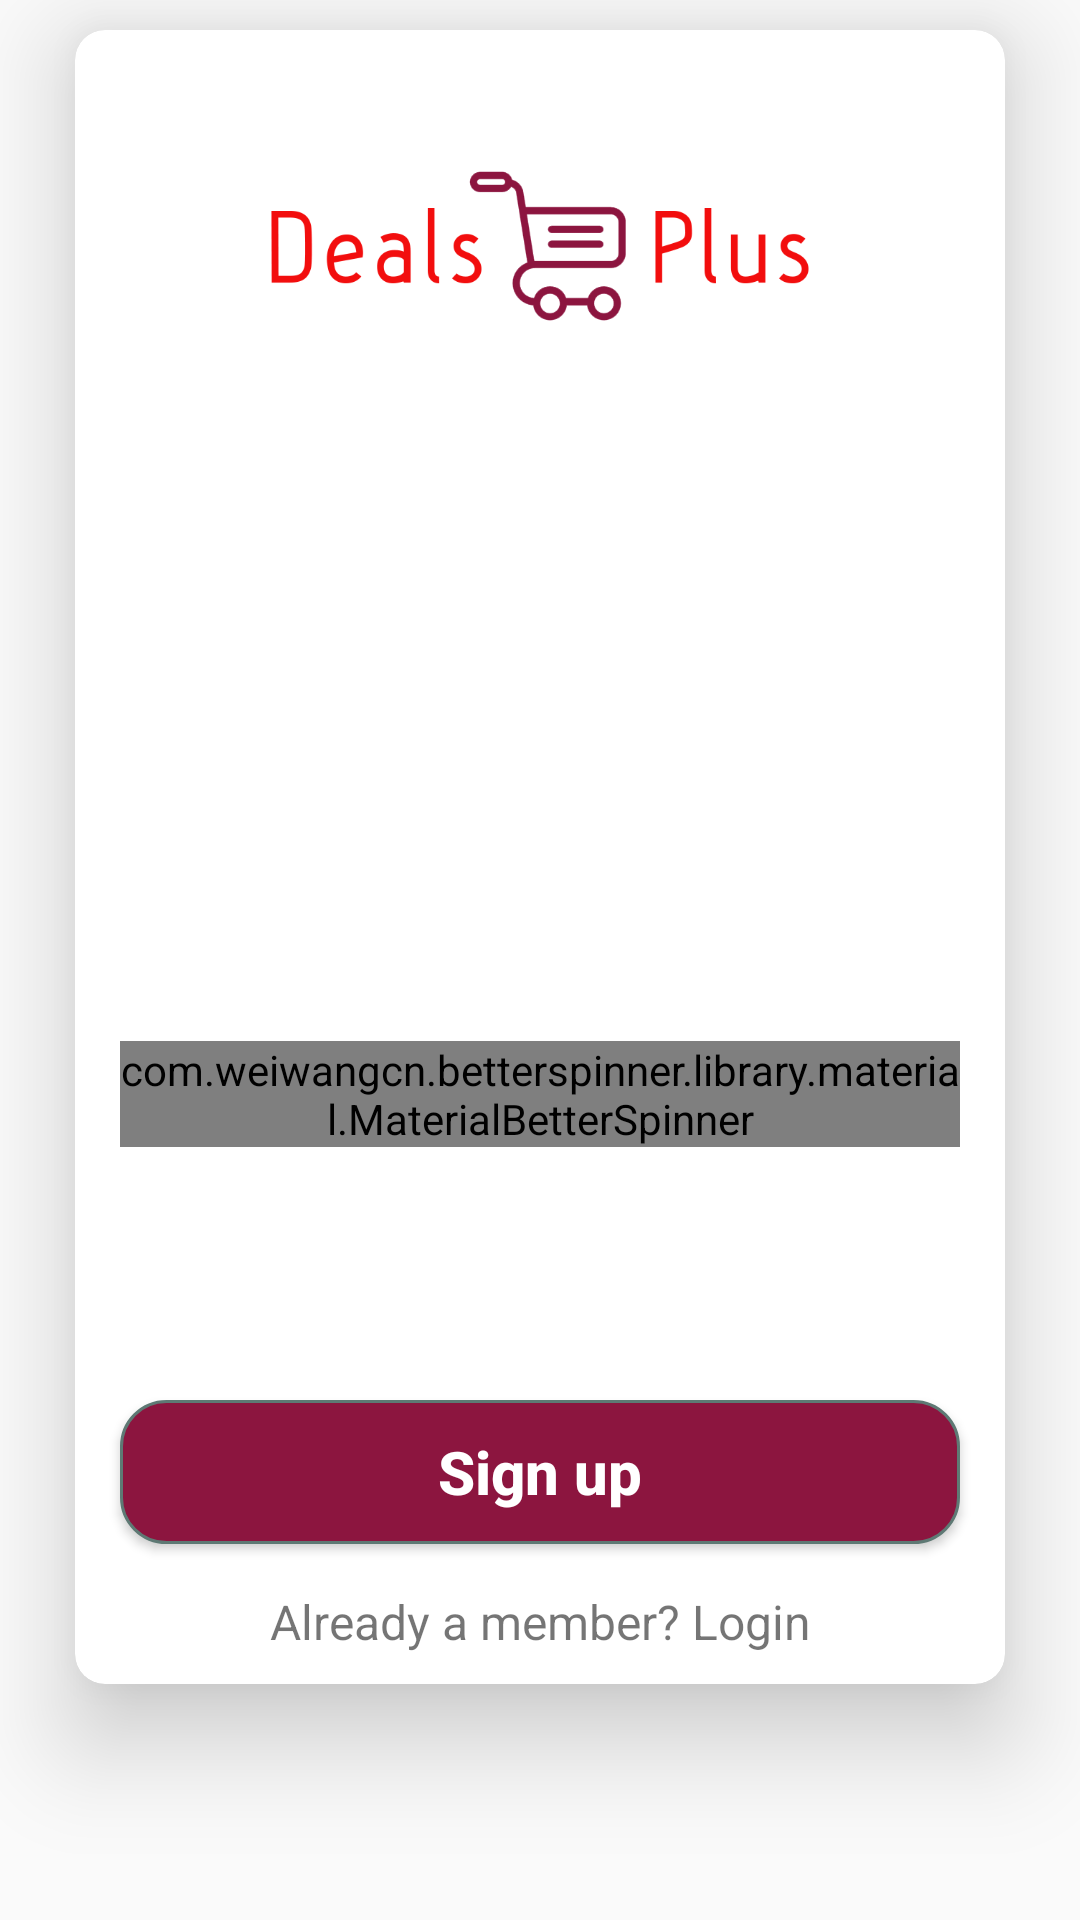

This screen was rendered from an Android layout file. Write that file and the resources it references.
<!-- AndroidManifest.xml: application theme AppTheme -->
<!-- res/layout/register_layout.xml -->
<?xml version="1.0" encoding="utf-8"?>
<ScrollView xmlns:android="http://schemas.android.com/apk/res/android"
    android:orientation="vertical"
    android:layout_width="match_parent"
    android:layout_height="match_parent"
    xmlns:app="http://schemas.android.com/apk/res-auto"
    xmlns:card_view="http://schemas.android.com/tools"
    android:fitsSystemWindows="true"
    android:background="@mipmap/bg_dark">

    <android.support.v7.widget.CardView
        android:layout_width="match_parent"
        android:layout_height="100px"
        android:elevation="20dp"
        app:cardElevation="20dp"
        app:cardCornerRadius="10dp"
        card_view:cardBackgroundColor="@android:color/white"
        card_view:cardUseCompatPadding="true"
        android:layout_marginLeft="25dp"
        android:layout_marginRight="25dp"
        android:layout_marginTop="10dp">

        <LinearLayout
            android:layout_width="match_parent"
            android:layout_height="match_parent"
            android:orientation="vertical"
            android:layout_marginBottom="10dp">

            <ImageView
                android:layout_width="180dp"
                android:layout_height="wrap_content"
                android:layout_gravity="center_horizontal"
                android:src="@mipmap/logo_dealplus_colored" />

            
            <android.support.design.widget.TextInputLayout
                android:layout_width="match_parent"
                android:layout_height="wrap_content"
                android:layout_marginLeft="15dp"
                android:layout_marginRight="15dp">
                <EditText android:id="@+id/input_email"
                    android:layout_width="match_parent"
                    android:layout_height="wrap_content"
                    android:inputType="textEmailAddress"
                    android:hint="@string/email_hint" />
            </android.support.design.widget.TextInputLayout>

            
            <android.support.design.widget.TextInputLayout
                android:layout_width="match_parent"
                android:layout_height="wrap_content"
                android:layout_marginLeft="15dp"
                android:layout_marginTop="12dp"
                android:layout_marginRight="15dp">
                <EditText android:id="@+id/input_password"
                    android:layout_width="match_parent"
                    android:layout_height="wrap_content"
                    android:inputType="textPassword"
                    android:hint="@string/password"/>
            </android.support.design.widget.TextInputLayout>

            
            <android.support.design.widget.TextInputLayout
                android:layout_width="match_parent"
                android:layout_height="wrap_content"
                android:layout_marginLeft="15dp"
                android:layout_marginTop="12dp"
                android:layout_marginRight="15dp">
                <EditText android:id="@+id/input_reEnterPassword"
                    android:layout_width="match_parent"
                    android:layout_height="wrap_content"
                    android:inputType="textPassword"
                    android:hint="@string/re_enter_password"/>
            </android.support.design.widget.TextInputLayout>

            
            <com.weiwangcn.betterspinner.library.material.MaterialBetterSpinner
                android:id="@+id/android_material_design_spinner"
                android:layout_width="match_parent"
                android:layout_height="wrap_content"
                android:hint="@string/select_category"
                android:textColorHint="@color/textHints"
                android:entries="@array/spinnerItems"
                app:met_floatingLabel="normal"
                app:met_textColorHint="@color/textHints"
                android:layout_marginLeft="15dp"
                android:layout_marginTop="12dp"
                android:layout_marginRight="15dp"/>

            
            <android.support.design.widget.TextInputLayout
                android:layout_width="match_parent"
                android:layout_height="wrap_content"
                android:layout_marginLeft="15dp"
                android:layout_marginTop="12dp"
                android:layout_marginRight="15dp">
                <EditText android:id="@+id/input_mobile"
                    android:layout_width="match_parent"
                    android:layout_height="wrap_content"
                    android:inputType="number"
                    android:hint="@string/mobile_number" />
            </android.support.design.widget.TextInputLayout>



            
            <android.support.v7.widget.AppCompatButton
                android:id="@+id/btn_signup"
                android:layout_width="match_parent"
                android:layout_height="wrap_content"
                android:layout_gravity="center_horizontal"
                android:layout_marginLeft="15dp"
                android:layout_marginRight="15dp"
                android:layout_marginTop="20dp"
                android:background="@drawable/mybutton"
                android:textAllCaps="false"
                android:textStyle="bold"
                android:text="@string/sign_up1"
                android:textColor="@android:color/white"
                android:textSize="20sp" />

            <TextView android:id="@+id/link_login"
                android:layout_width="fill_parent"
                android:layout_height="wrap_content"
                android:layout_marginTop="15dp"
                android:text="@string/already_member"
                android:gravity="center"
                android:textSize="16dip"/>
        </LinearLayout>

    </android.support.v7.widget.CardView>
</ScrollView>
<!-- resources referenced by this layout -->
<resources>
  <string-array name="spinnerItems">spinnerItems</string-array>
  <color name="textHints">#484848</color>
  <!-- drawable mybutton (drawable) -->
  <?xml version="1.0" encoding="utf-8"?>
  <selector xmlns:android="http://schemas.android.com/apk/res/android" >
      <item android:state_pressed="true" >
          <shape android:shape="rectangle"  >
              <corners android:radius="15dip" />
              <stroke android:width="1dip" android:color="@color/colorButton" />
              <gradient android:angle="-90" android:startColor="@color/colorButton" android:endColor="@color/colorButton"  />
          </shape>
      </item>
      <item android:state_focused="true">
          <shape android:shape="rectangle"  >
              <corners android:radius="15dip" />
              <stroke android:width="1dip" android:color="#5e7974" />
              <solid android:color="@color/colorAccent"/>
          </shape>
      </item>
      <item >
          <shape android:shape="rectangle"  >
              <corners android:radius="15dip" />
              <stroke android:width="1dip" android:color="#5e7974" />
              <gradient android:angle="-90" android:startColor="@color/colorButton" android:endColor="@color/colorButton" />
          </shape>
      </item>
  </selector>
  <!-- mipmap logo_dealplus_colored: png bitmap (mipmap-hdpi, 16190 bytes) -->
  <string name="already_member">Already a member? Login</string>
  <string name="email_hint">Email</string>
  <string name="mobile_number">Mobile Number</string>
  <string name="password">Password</string>
  <string name="re_enter_password">Re-enter Password</string>
  <string name="select_category">Select Category</string>
  <string name="sign_up1">Sign up</string>
  <style name="AppTheme" parent="@style/Theme.AppCompat.Light.DarkActionBar">
          
          <item name="colorPrimary">@color/colorPrimary</item>
          <item name="colorPrimaryDark">@color/colorPrimaryDark</item>
          <item name="colorAccent">@color/colorPrimaryLight</item>
          <item name="colorControlNormal">@color/textHints</item>
          <item name="colorControlActivated">@color/textHints</item>
          <item name="colorControlHighlight">@color/textHints</item>
          <item name="android:textColorHint">@color/textHints</item>
          <item name="android:textColor">@color/textHints</item>
          <item name="colorButtonNormal">@color/colorPrimaryDark</item>
          
      </style>
  <color name="colorButton">#8c153f</color>
  <color name="colorAccent">#FF4081</color>
  <color name="colorPrimary">#F29629</color>
  <color name="colorPrimaryDark">#8C153F</color>
  <color name="colorPrimaryLight">#F29629</color>
</resources>
